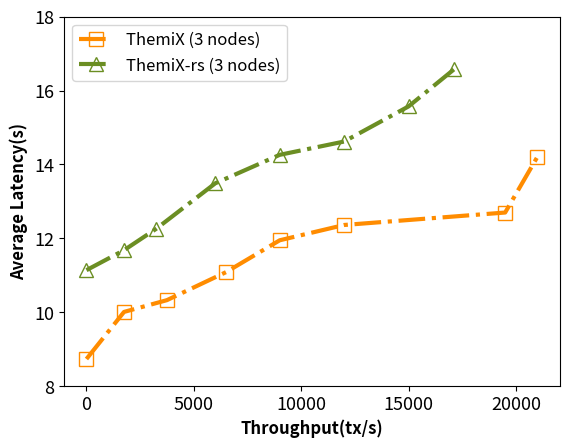

The script that saved this image: (Note: this script raises an exception after producing the figure.)
import matplotlib.pyplot as plt

normal_3_x = [0.425, 1750, 3750, 6500, 9000, 12000, 19500, 21000]
normal_3_y = [8.736, 10.01, 10.329, 11.086, 11.948, 12.362, 12.699, 14.204]

sign_3_x = [0.37, 1750, 3250, 6000, 9000, 12000, 15000, 17111]
sign_3_y = [11.14, 11.68, 12.26, 13.49, 14.26, 14.62, 15.57, 16.57]

normal_7_x = [0.64, 3208, 6417, 12833, 18666, 28000, 34222]
normal_7_y = [17.01, 18.85, 18.16, 18.77, 20.06, 20.94, 23.49]

sign_7_x = [0.58, 2916, 5833, 10500, 18666, 24111]
sign_7_y = [17.26, 18.26, 18.78, 20.997, 21.188, 25.79]

delta_1_x = [1.28, 4750, 8000, 14000, 19833.33, 30333.33, 35000]
delta_1_y = [6.45, 7.57, 8.97, 9.33, 8.77, 12.2, 14.72]

delta_2_x = [0.64, 3208, 6417, 12833, 18666, 28000, 34222]
delta_2_y = [17.01, 18.85, 18.16, 18.77, 20.06, 20.94, 23.49]

delta_3_x = [0.39, 3888.89, 11000, 14666.67, 21000, 30333.33, 36400]
delta_3_y = [26.68, 27.88, 28.02, 28.56, 28.23, 31.21, 33.55]

regions = ['N.Virginia', 'N.California', 'Tokyo', 'Sydney', 'Hong Kong', 'Frankfurt', 'Ireland']
latency = [17144.125, 17079.25, 16941.0, 16918.25, 16915.375, 17008.75, 17067.0]

crash_3_x = [0.26, 2000, 4000, 7333.33, 10000, 16666.67]
crash_3_y = [12.09, 13.84, 14.26, 15.16, 15.09, 16.17]

crash_rs_3_x = [0.22, 2000, 3666.67, 6666.67, 10000, 14444.44]
crash_rs_3_y = [12.61, 14.11, 15.14, 15.09, 16.29, 18.87]

crash_7_x = [0.26, 1333.33, 4444.44, 6666.67, 8888.89]
crash_7_y = [26.10, 27.93, 28.18, 29.11, 30.46]

crash_rs_7_x = [0.26, 1333.33, 4444.44, 6000, 7333.33]
crash_rs_7_y = [26.11, 27.41, 28.84, 29.94, 30.31]

plt.plot(normal_3_x, normal_3_y, label='ThemiX (3 nodes)', color='darkorange', linewidth=3, marker='s', markersize=10, markerfacecolor='none', linestyle='-.')
plt.plot(sign_3_x, sign_3_y, label='ThemiX-rs (3 nodes)', color='olivedrab', linewidth=3, marker='^', markersize=10, markerfacecolor='none', linestyle='-.')
plt.xlabel("Throughput(tx/s)", fontsize=12, fontweight='bold')
plt.ylabel("Average Latency(s)", fontsize=12, fontweight='bold')
plt.ylim(8, 18)
# plt.grid('both', linestyle='--')
plt.legend(fontsize="large")
plt.tick_params(labelsize=13)
plt.savefig("./graphs/normal_3_fault_free.pdf", bbox_inches='tight')
plt.close()

plt.plot(normal_7_x, normal_7_y, label='ThemiX (7 nodes)', color='darkorange', linewidth=3, marker='s', markersize=10, markerfacecolor='none', linestyle='-.')
plt.plot(sign_7_x, sign_7_y, label='ThemiX-rs (7 nodes)', color='olivedrab', linewidth=3, marker='^', markersize=10, markerfacecolor='none', linestyle='-.')
plt.xlabel("Throughput(tx/s)", fontsize=12, fontweight='bold')
plt.ylabel("Average Latency(s)", fontsize=12, fontweight='bold')
plt.ylim(16, 27)
# plt.grid('both', linestyle='--')
plt.legend(fontsize="large")
plt.tick_params(labelsize=13)
plt.savefig("./graphs/normal_7_fault_free.pdf", bbox_inches='tight')
plt.close()

plt.plot(delta_1_x, delta_1_y, label='$\Delta$=500ms', color='slategray', linewidth=2, marker='x', markersize=12, markerfacecolor='none', linestyle='-.')
plt.plot(delta_2_x, delta_2_y, label='$\Delta$=1250ms', color='orangered', linewidth=2, marker='*', markersize=12, markerfacecolor='none', linestyle='-.')
plt.plot(delta_3_x, delta_3_y, label='$\Delta$=2000ms', color='darkcyan', linewidth=2, marker='+', markersize=12, markerfacecolor='none', linestyle='-.')
plt.xlabel("Throughput(tx/s)", fontsize=12, fontweight='bold')
plt.ylabel("Average Latency(s)", fontsize=12, fontweight='bold')
plt.ylim(0)
# plt.grid('both', linestyle='--')
plt.legend(fontsize="large")
plt.tick_params(labelsize=13)
plt.savefig("./graphs/delta.pdf", bbox_inches='tight')
plt.close()

plt.figure(figsize=(10, 6))
plt.bar(regions, latency, label='ThemiX (7 nodes)', width=0.6, color='darkturquoise', hatch='/', edgecolor='black')
plt.xlabel('AWS EC2 Regions', fontsize=12, fontweight='bold')
plt.ylabel('Average Latency(ms)', fontsize=12, fontweight='bold')
# plt.yticks(np.arange(20000, 21500, step=500))
plt.ylim(16500, 17200)
# plt.grid(axis='y', linestyle='-.', zorder=3, linewidth=0.5)
plt.legend()
plt.tick_params(labelsize=13)
plt.savefig('./graphs/regions.pdf', bbox_inches='tight')
plt.close()

plt.plot(crash_3_x, crash_3_y, label='ThemiX crash (3 nodes)', color='indigo', linewidth=3, marker='o', markersize=10, markerfacecolor='none', linestyle='-.')
plt.plot(crash_rs_3_x, crash_rs_3_y, label='ThemiX-rs crash (3 nodes)', color='firebrick', linewidth=3, marker='v', markersize=10, markerfacecolor='none', linestyle='-.')
plt.xlabel("Throughput(tx/s)", fontsize=12, fontweight='bold')
plt.ylabel("Average Latency(s)", fontsize=12, fontweight='bold')
plt.ylim(11, 20)
# plt.grid('both', linestyle='--')
plt.legend(fontsize="large")
plt.tick_params(labelsize=13)
plt.savefig("./graphs/normal_3_crash.pdf", bbox_inches='tight')
plt.close()

plt.plot(crash_7_x, crash_7_y, label='ThemiX crash (7 nodes)', color='indigo', linewidth=3, marker='o', markersize=10, markerfacecolor='none', linestyle='-.')
plt.plot(crash_rs_7_x, crash_rs_7_y, label='ThemiX-rs crash (7 nodes)', color='firebrick', linewidth=3, marker='v', markersize=10, markerfacecolor='none', linestyle='-.')
plt.xlabel("Throughput(tx/s)", fontsize=12, fontweight='bold')
plt.ylabel("Average Latency(s)", fontsize=12, fontweight='bold')
# plt.ylim(11, 20)
# plt.grid('both', linestyle='--')
plt.legend(fontsize="large")
plt.tick_params(labelsize=13)
plt.savefig("./graphs/normal_7_crash.pdf", bbox_inches='tight')
plt.close()
